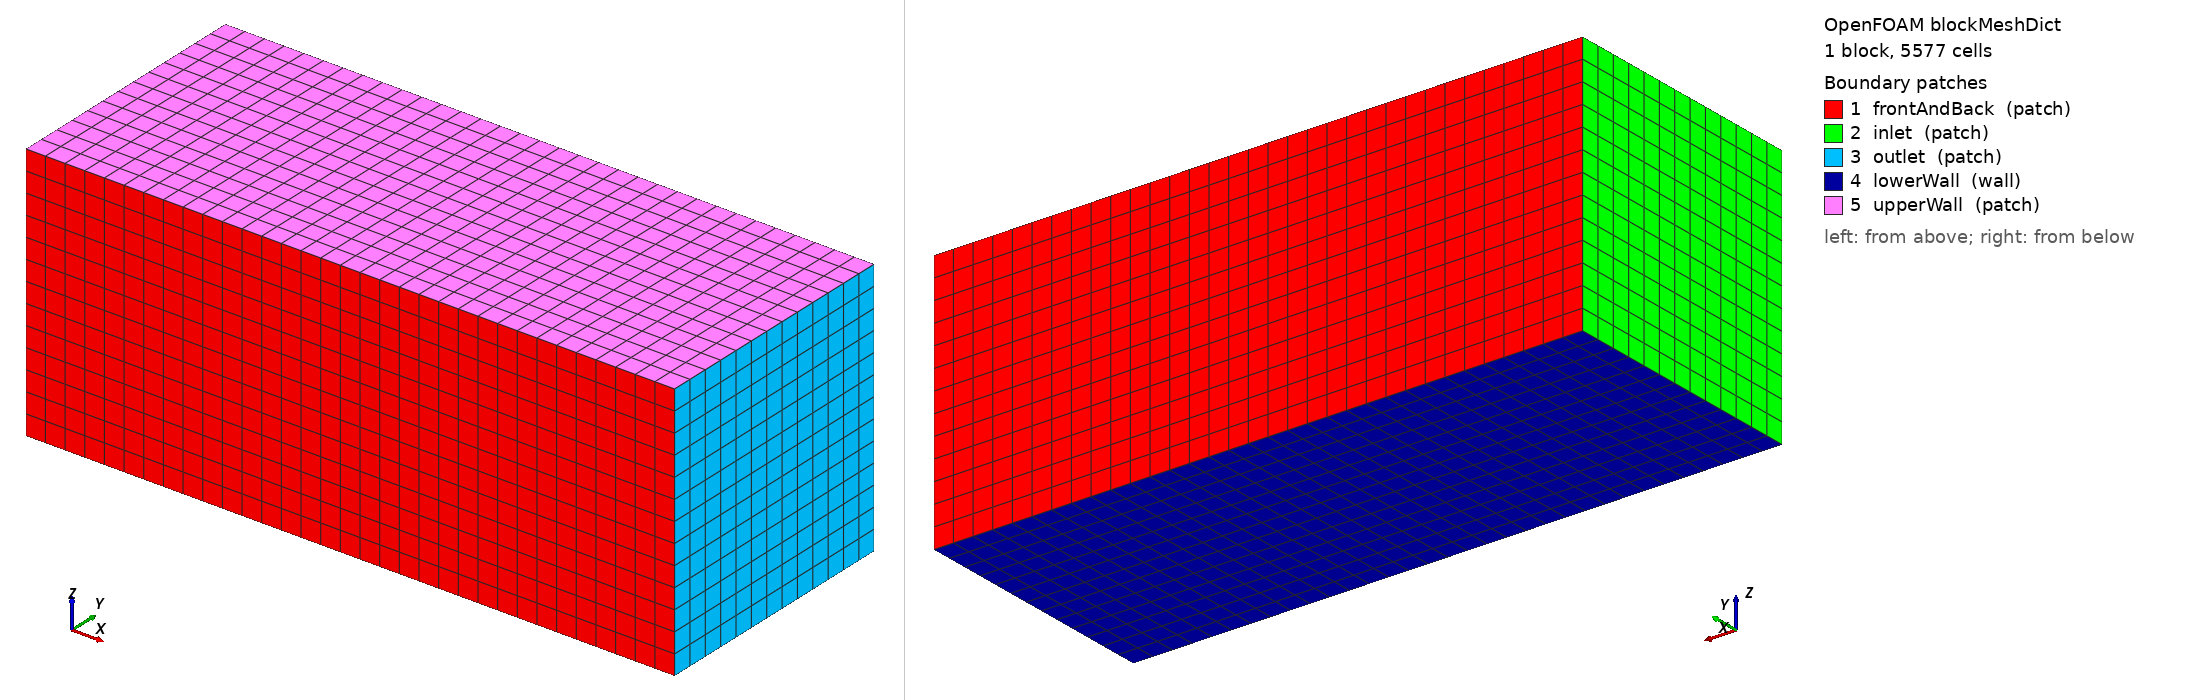

OpenFOAM case: the mesh blockMesh builds from blockMeshDict, 1 block(s), 5577 cells. Boundary patches (legend numbers): 1 frontAndBack (patch), 2 inlet (patch), 3 outlet (patch), 4 lowerWall (wall), 5 upperWall (patch). Left view from above one corner, right view from below the opposite corner. Boundary conditions: 0 field file(s) under 0/; 0 of 5 drawn patches have an entry in a shipped field file.

=== system/blockMeshDict ===
/*--------------------------------*- C++ -*----------------------------------*\
| =========                 |                                                 |
| \\      /  F ield         | OpenFOAM: The Open Source CFD Toolbox           |
|  \\    /   O peration     | Version:  v2312                                 |
|   \\  /    A nd           | Website:  www.openfoam.com                      |
|    \\/     M anipulation  |                                                 |
\*---------------------------------------------------------------------------*/
FoamFile
{
    version     2.0;
    format      ascii;
    class       dictionary;
    object      blockMeshDict;
}
// * * * * * * * * * * * * * * * * * * * * * * * * * * * * * * * * * * * * * //

scale   1;

vertices
(
    (-5 -4 0)
    (15 -4 0)
    (15  4 0)
    (-5  4 0)
    (-5 -4 8)
    (15 -4 8)
    (15  4 8)
    (-5  4 8)
);

// Modified to have around 2.5 mln cells
blocks
(
    hex (0 1 2 3 4 5 6 7) (33 13 13) simpleGrading (1 1 1)
);

edges
(
);

boundary
(
    frontAndBack
    {
        type patch;
        faces
        (
            (3 7 6 2)
            (1 5 4 0)
        );
    }
    inlet
    {
        type patch;
        faces
        (
            (0 4 7 3)
        );
    }
    outlet
    {
        type patch;
        faces
        (
            (2 6 5 1)
        );
    }
    lowerWall
    {
        type wall;
        faces
        (
            (0 3 2 1)
        );
    }
    upperWall
    {
        type patch;
        faces
        (
            (4 5 6 7)
        );
    }
);


// ************************************************************************* //


Also in the case, not shown: constant/polyMesh/faces (numeric list); constant/polyMesh/neighbour (numeric list); constant/polyMesh/owner (numeric list); constant/polyMesh/points (numeric list).
